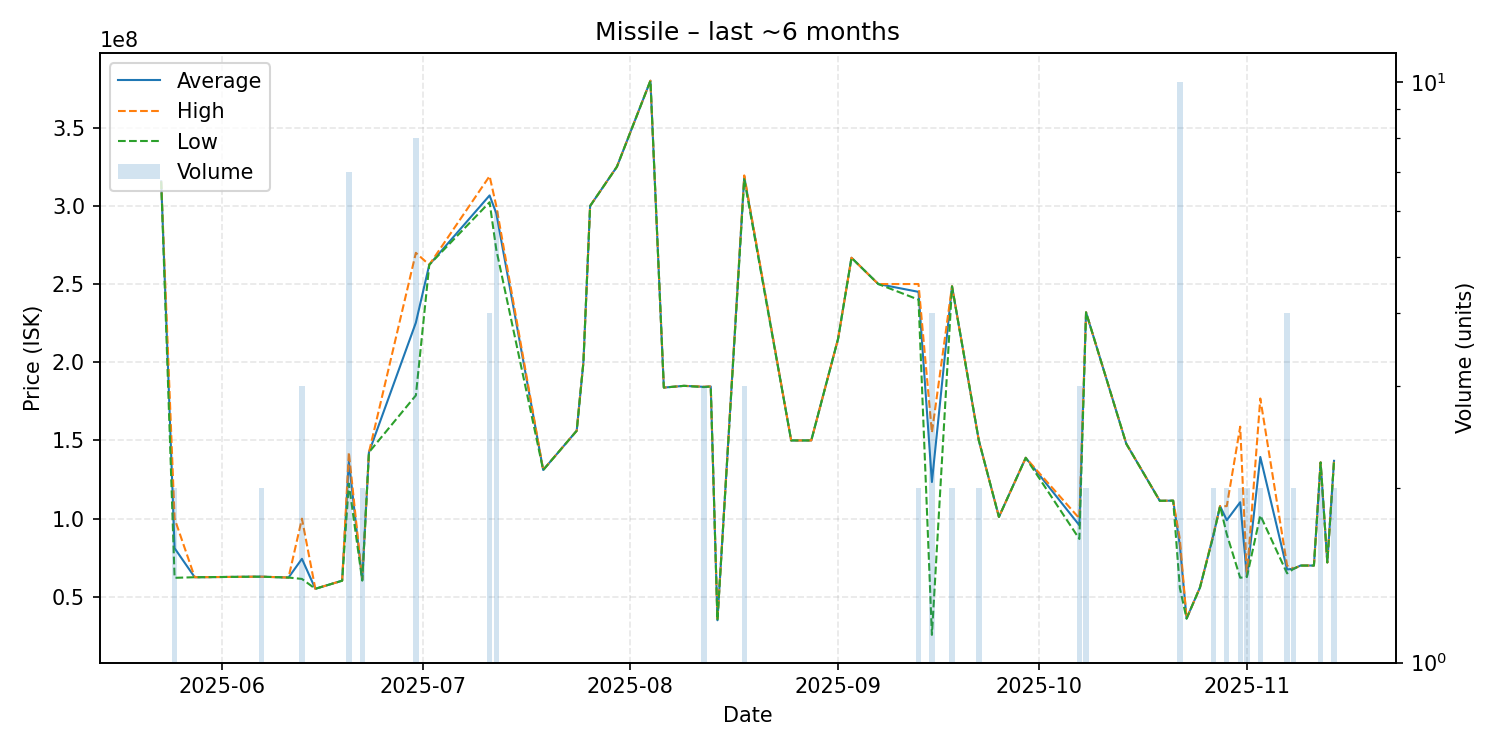

Data behind this chart, as committed beside it:
date, average, highest, lowest, order_count, volume
2025-05-23, 315600000, 315600000, 315600000, 1, 1
2025-05-25, 81075000, 100000000, 62150000, 2, 2
2025-05-28, 62540000, 62540000, 62540000, 1, 1
2025-05-30, 62590000, 62590000, 62590000, 1, 1
2025-05-31, 62640000, 62640000, 62640000, 1, 1
2025-06-06, 62880000, 62880000, 62880000, 1, 1
2025-06-07, 62875000, 62880000, 62870000, 2, 2
2025-06-11, 62340000, 62340000, 62340000, 1, 1
2025-06-13, 74296667, 100000000, 61445000, 3, 3
2025-06-15, 55150000, 55150000, 55150000, 1, 1
2025-06-19, 60320000, 60320000, 60320000, 1, 1
2025-06-20, 136671429, 142400000, 122350000, 3, 7
2025-06-22, 60685000, 61000000, 60370000, 2, 2
2025-06-23, 142400000, 142400000, 142400000, 1, 1
2025-06-30, 225312500, 269950000, 178800000, 8, 8
2025-07-02, 262300000, 262300000, 262300000, 1, 1
2025-07-11, 306650000, 319000000, 302300000, 3, 4
2025-07-12, 295266667, 299900000, 272000000, 3, 6
2025-07-19, 131100000, 131100000, 131100000, 1, 1
2025-07-24, 156200000, 156200000, 156200000, 1, 1
2025-07-25, 200000000, 200000000, 200000000, 1, 1
2025-07-26, 299900000, 299900000, 299900000, 1, 1
2025-07-30, 325000000, 325000000, 325000000, 1, 1
2025-08-04, 380000000, 380000000, 380000000, 1, 1
2025-08-06, 183800000, 183800000, 183800000, 1, 1
2025-08-09, 184900000, 184900000, 184900000, 1, 1
2025-08-12, 184266667, 184350000, 184100000, 3, 3
2025-08-13, 184500000, 184500000, 184500000, 1, 1
2025-08-14, 35030000, 35030000, 35030000, 1, 1
2025-08-18, 318633333, 319450000, 317000000, 3, 3
2025-08-25, 150000000, 150000000, 150000000, 1, 1
2025-08-28, 150000000, 150000000, 150000000, 1, 1
2025-09-01, 215000000, 215000000, 215000000, 1, 1
2025-09-03, 266800000, 266800000, 266800000, 1, 1
2025-09-07, 250000000, 250000000, 250000000, 1, 1
2025-09-13, 245000000, 250000000, 240000000, 2, 2
2025-09-15, 123420000, 155000000, 25680000, 3, 4
2025-09-18, 248550000, 248600000, 248500000, 2, 2
2025-09-22, 150000000, 150000000, 150000000, 2, 2
2025-09-25, 101100000, 101100000, 101100000, 1, 1
2025-09-29, 138900000, 138900000, 138900000, 1, 1
2025-10-07, 95766667, 100150000, 87000000, 3, 3
2025-10-08, 231900000, 231900000, 231900000, 1, 2
2025-10-14, 147900000, 147900000, 147900000, 1, 1
2025-10-19, 111400000, 111400000, 111400000, 1, 1
2025-10-21, 111500000, 111500000, 111500000, 1, 1
2025-10-22, 82782000, 86740000, 55500000, 4, 10
2025-10-23, 36100000, 36100000, 36100000, 1, 1
2025-10-25, 56000000, 56000000, 56000000, 1, 1
2025-10-27, 89500000, 90000000, 89000000, 2, 2
2025-10-28, 108000000, 108000000, 108000000, 1, 1
2025-10-29, 99000000, 108000000, 90000000, 2, 2
2025-10-31, 110500000, 158800000, 62200000, 2, 2
2025-11-01, 62945000, 63090000, 62800000, 2, 2
2025-11-03, 139450000, 176800000, 102100000, 2, 2
2025-11-07, 67500000, 70000000, 65000000, 2, 4
2025-11-08, 68000000, 68000000, 68000000, 1, 2
2025-11-09, 70000000, 70000000, 70000000, 1, 1
2025-11-11, 70000000, 70000000, 70000000, 1, 1
2025-11-12, 135950000, 136000000, 135900000, 2, 2
... 2 more rows
